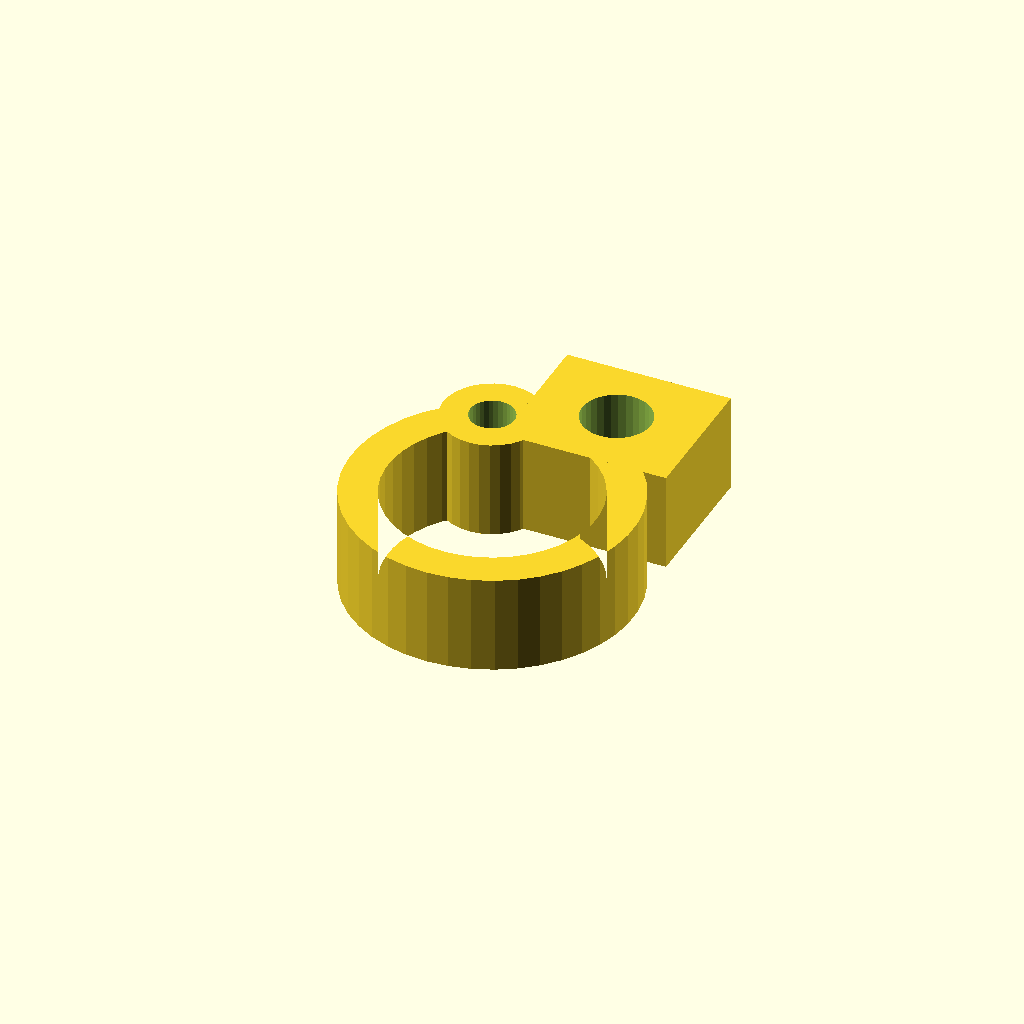
Cell 1: rendered with the file's own defaults.
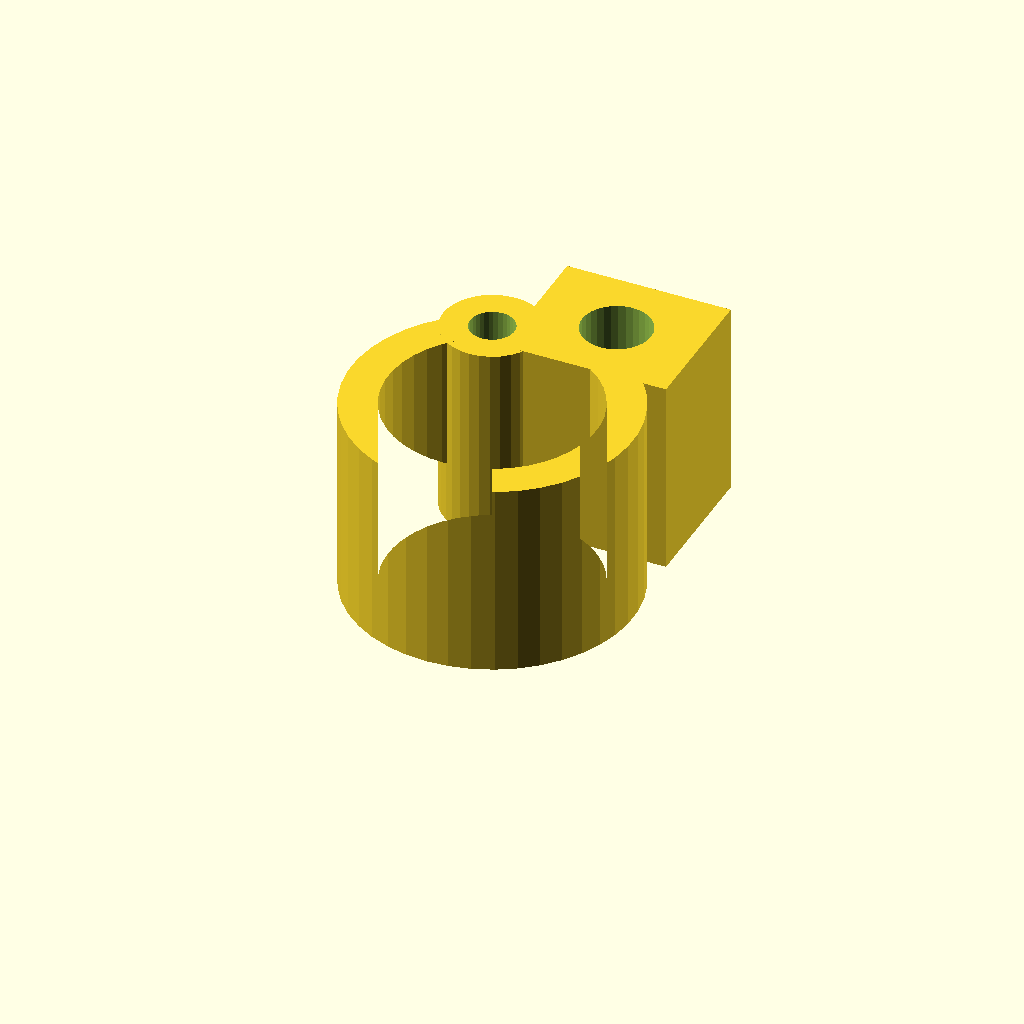
Cell 2: clamp_w = 24 (everything else at default).
One fixed orthographic camera (rotation 55°, 0°, 25°; colour scheme Cornfield) for every cell.
OpenSCAD source file optional_data/data/gen3/pipeclamps/part_0073.scad:
$fn = 32;

// ----------------------------------------------------------------------
// Pipe clamp: 34.4 mm ring, 4.5 mm wall, 12 mm wide
// ----------------------------------------------------------------------

// --- parameters (mm) ---
outer_r = 17.2;           // clamp outside radius
inner_r = 12.7;           // pipe bore radius
band = 4.5;               // band thickness
clamp_w = 12;             // clamp width
opening = 50;             // opening angle between the ends
lug_w = 20;               // lug width
lug_len = 17;             // lug length
bolt_d = 8.4;             // bolt hole
knuckle_d = 12;           // hinge knuckle diameter
pin_d = 5.4;              // hinge pin hole

clamp_profile = [[-7.269, 15.588], [-9.521, 14.324], [-11.559, 12.737], [-13.335, 10.863], [-14.812, 8.744], [-15.954, 6.428], [-16.736, 3.967], [-17.142, 1.416], [-17.16, -1.167], [-16.792, -3.723], [-16.046, -6.195], [-14.937, -8.528], [-13.492, -10.668], [-11.743, -12.568], [-9.728, -14.184], [-7.495, -15.481], [-5.093, -16.429], [-2.575, -17.006], [0, -17.2], [2.575, -17.006], [5.093, -16.429], [7.495, -15.481], [9.728, -14.184], [11.743, -12.568], [13.492, -10.668], [14.937, -8.528], [16.046, -6.195], [16.792, -3.723], [17.16, -1.167], [17.142, 1.416], [16.736, 3.967], [15.954, 6.428], [14.812, 8.744], [13.335, 10.863], [11.559, 12.737], [9.521, 14.324], [7.269, 15.588], [5.367, 11.51], [7.03, 10.577], [8.534, 9.405], [9.846, 8.021], [10.936, 6.456], [11.78, 4.746], [12.358, 2.929], [12.657, 1.046], [12.671, -0.861], [12.399, -2.749], [11.848, -4.574], [11.029, -6.297], [9.962, -7.877], [8.67, -9.28], [7.183, -10.473], [5.534, -11.431], [3.76, -12.131], [1.902, -12.557], [0, -12.7], [-1.902, -12.557], [-3.76, -12.131], [-5.534, -11.431], [-7.183, -10.473], [-8.67, -9.28], [-9.962, -7.877], [-11.029, -6.297], [-11.848, -4.574], [-12.399, -2.749], [-12.671, -0.861], [-12.657, 1.046], [-12.358, 2.929], [-11.78, 4.746], [-10.936, 6.456], [-9.846, 8.021], [-8.534, 9.405], [-7.03, 10.577], [-5.367, 11.51]];

difference() {
  union() {
    linear_extrude(height = clamp_w) polygon(clamp_profile);
    /* hinge knuckle, sunk 2 mm into the band end */
    translate([-6.32, 13.55, 0]) cylinder(h = clamp_w, d = knuckle_d);
    /* bolt lug on the other end */
    translate([-3.68, 10.55, 0]) cube([lug_w, 17, clamp_w]);
  }
  translate([6.32, 19.05, -2.5]) cylinder(h = clamp_w + 5, d = bolt_d);
  translate([-6.32, 13.55, -2.5]) cylinder(h = clamp_w + 5, d = pin_d);
}
Parameter table extracted from the source (name, type, default, range or options):
outer_r: number, default 17.2
inner_r: number, default 12.7
band: number, default 4.5
clamp_w: number, default 12
opening: number, default 50
lug_w: number, default 20
lug_len: number, default 17
bolt_d: number, default 8.4
knuckle_d: number, default 12
pin_d: number, default 5.4
